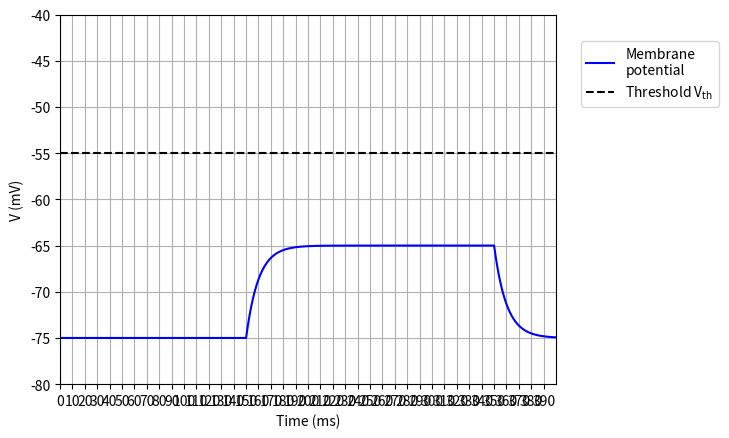

Generate this figure with matplotlib:
import numpy as np
from matplotlib import pyplot as plt

def default_pars(**kwargs):
    pars = {}

    # typical neuron parameters#
    pars['V_th'] = -55.     # spike threshold [mV]
    pars['V_reset'] = -75.  # reset potential [mV]
    pars['tau_m'] = 10.     # membrane time constant [ms]
    pars['g_L'] = 10.       # leak conductance [nS]
    pars['V_init'] = -75.   # initial potential [mV]
    pars['E_L'] = -75.      # leak reversal potential [mV]
    pars['tref'] = 2.       # refractory time (ms)

    # simulation parameters #
    pars['T'] = 400.  # Total duration of simulation [ms]
    pars['dt'] = .1   # Simulation time step [ms]

    # external parameters if any #
    for k in kwargs:
        pars[k] = kwargs[k]

    # Vector of discretized time points [ms]
    pars['range_t'] = np.arange(0, pars['T'], pars['dt'])

    return pars

def run_LIF(pars, Iinj, stop=False):
    """
    Simulate the LIF dynamics with external input current

    Args:
    pars       : parameter dictionary
    Iinj       : input current [pA]. The injected current here can be a value
                    or an array
    stop       : boolean. If True, use a current pulse

    Returns:
    rec_v      : membrane potential
    rec_sp     : spike times
    """

    # Set parameters
    V_th, V_reset = pars['V_th'], pars['V_reset']
    tau_m, g_L = pars['tau_m'], pars['g_L']
    V_init, E_L = pars['V_init'], pars['E_L']
    dt, range_t = pars['dt'], pars['range_t']
    Lt = range_t.size
    tref = pars['tref']

    # Initialize voltage
    v = np.zeros(Lt)
    v[0] = V_init

    # Set current time course
    Iinj = Iinj * np.ones(Lt)

    # If current pulse, set beginning and end to 0
    if stop:
        Iinj[:int(len(Iinj) / 2) - 1000] = 0
        Iinj[int(len(Iinj) / 2) + 1000:] = 0

    # Loop over time
    rec_spikes = []  # record spike times
    tr = 0.  # the count for refractory duration

    for it in range(Lt - 1):
        if tr > 0:  # check if in refractory period
            v[it] = V_reset  # set voltage to reset
            tr = tr - 1 # reduce running counter of refractory period

        elif v[it] >= V_th:  # if voltage over threshold
            rec_spikes.append(it)  # record spike event
            v[it] = V_reset  # reset voltage
            tr = tref / dt  # set refractory time

        # Calculate the increment of the membrane potential
        dv = (-(v[it] - E_L) + Iinj[it] / g_L) * (dt / tau_m)

        # Update the membrane potential
        v[it + 1] = v[it] + dv

    # Get spike times in ms
    rec_spikes = np.array(rec_spikes) * dt

    return v, rec_spikes


def plot_volt_trace(pars, v, sp):
    """
    Plot trajetory of membrane potential for a single neuron

    Expects:
    pars   : parameter dictionary
    v      : volt trajetory
    sp     : spike train

    Returns:
    figure of the membrane potential trajetory for a single neuron
    """

    V_th = pars['V_th']
    dt, range_t = pars['dt'], pars['range_t']
    if sp.size:
        sp_num = (sp / dt).astype(int) - 1
        v[sp_num] += 20  # draw nicer spikes
    fig, axes = plt.subplots(1, 1)
    axes.plot(pars['range_t'], v, 'b')
    axes.axhline(V_th, 0, 1, color='k', ls='--')
    axes.set_xlabel('Time (ms)')
    axes.set_ylabel('V (mV)')
    axes.legend(['Membrane\npotential', r'Threshold V$_{\mathrm{th}}$'],
                loc=[1.05, 0.75])
    axes.set_ylim([-80, -40])
    axes.set_xlim([0, 400])
    axes.xaxis.set_ticks(range(0, 400, 10))
    axes.axes
    axes.grid(visible = True)
    plt.show()

# Get parameters
pars = default_pars(T=500)

# Simulate LIF model
v, sp = run_LIF(pars, Iinj=100, stop=True)

# Visualize
plot_volt_trace(pars, v, sp)
